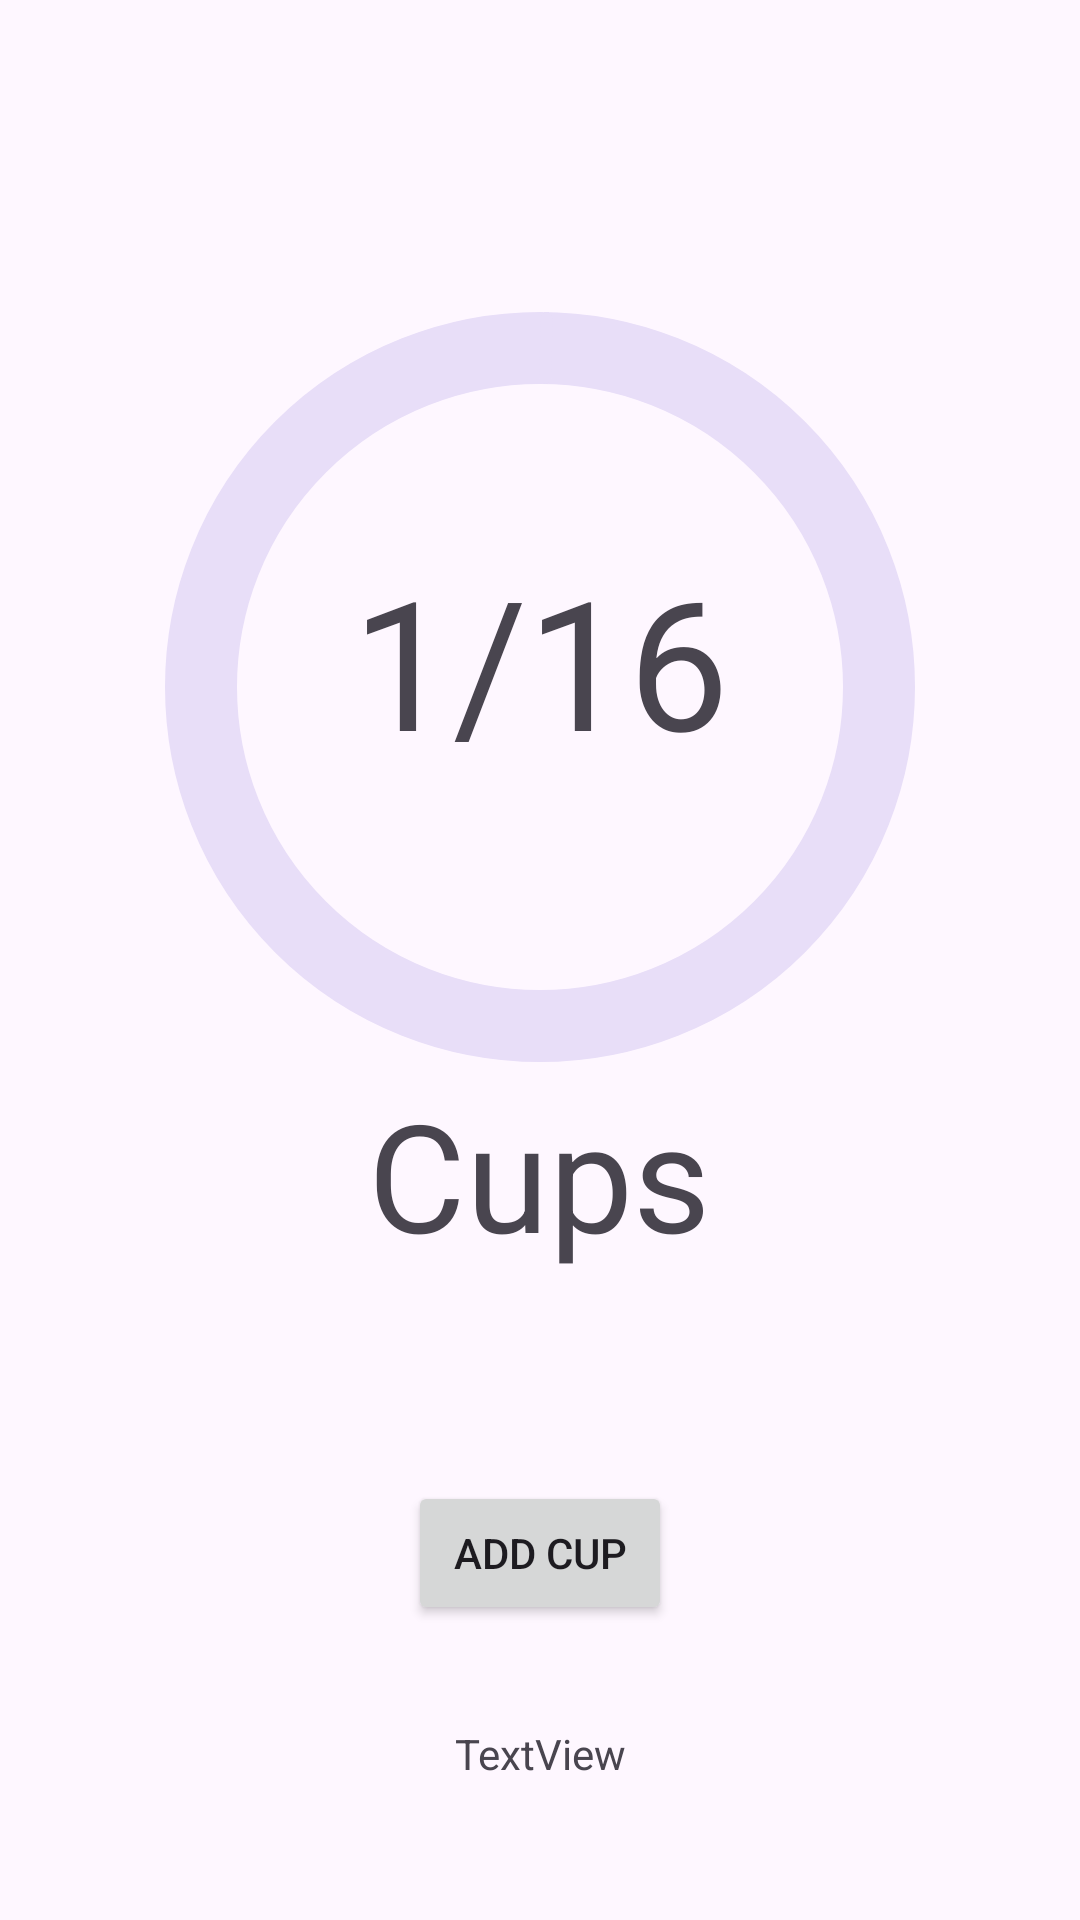

Layout XML and referenced resources for this Android screen:
<!-- AndroidManifest.xml: application theme Theme.Helbred -->
<!-- res/layout/activity_drinking.xml -->
<?xml version="1.0" encoding="utf-8"?>
<androidx.constraintlayout.widget.ConstraintLayout xmlns:android="http://schemas.android.com/apk/res/android"
    xmlns:app="http://schemas.android.com/apk/res-auto"
    xmlns:tools="http://schemas.android.com/tools"
    android:layout_width="match_parent"
    android:layout_height="match_parent"
    tools:context=".DrinkingActivity">

    <Button
        android:id="@+id/addWater"
        android:layout_width="wrap_content"
        android:layout_height="wrap_content"
        android:layout_marginTop="50dp"
        android:text="Add Cup"
        app:layout_constraintBottom_toBottomOf="parent"
        app:layout_constraintEnd_toEndOf="parent"
        app:layout_constraintStart_toStartOf="parent"
        app:layout_constraintTop_toBottomOf="@+id/WaterType"
        app:layout_constraintVertical_bias="0.161" />

    <TextView
        android:id="@+id/textView"
        android:layout_width="wrap_content"
        android:layout_height="wrap_content"
        android:layout_marginTop="30dp"
        android:text="TextView"
        app:layout_constraintBottom_toBottomOf="parent"
        app:layout_constraintEnd_toEndOf="parent"
        app:layout_constraintStart_toStartOf="parent"
        app:layout_constraintTop_toBottomOf="@+id/addWater"
        app:layout_constraintVertical_bias="0.069" />

    <TextView
        android:id="@+id/WaterType"
        android:layout_width="wrap_content"
        android:layout_height="wrap_content"
        android:text="Cups"
        android:textSize="50dp"
        app:layout_constraintEnd_toEndOf="parent"
        app:layout_constraintHorizontal_bias="0.498"
        app:layout_constraintStart_toStartOf="parent"
        app:layout_constraintTop_toBottomOf="@+id/WaterProgressWheel" />

    <com.google.android.material.progressindicator.CircularProgressIndicator
        android:id="@+id/WaterProgressWheel"
        android:layout_width="wrap_content"
        android:layout_height="wrap_content"
        android:layout_marginTop="100dp"
        app:indicatorColor="#ADD8E6"
        app:indicatorInset="4dp"
        app:indicatorSize="250dp"
        app:layout_constraintEnd_toEndOf="parent"
        app:layout_constraintHorizontal_bias=".5"
        app:layout_constraintStart_toStartOf="parent"
        app:layout_constraintTop_toTopOf="parent"
        app:trackThickness="24dp" />

    <TextView
        android:id="@+id/WaterCount"
        android:layout_width="wrap_content"
        android:layout_height="wrap_content"
        android:layout_marginTop="180dp"
        android:text="1/16"
        android:textSize="60sp"
        app:layout_constraintEnd_toEndOf="parent"
        app:layout_constraintStart_toStartOf="parent"
        app:layout_constraintTop_toTopOf="parent" />
</androidx.constraintlayout.widget.ConstraintLayout>
<!-- resources referenced by this layout -->
<resources>
  <style name="Theme.Helbred" parent="Base.Theme.Helbred" />
  <style name="Base.Theme.Helbred" parent="Theme.Material3.DayNight.NoActionBar">
          
          
      </style>
</resources>
